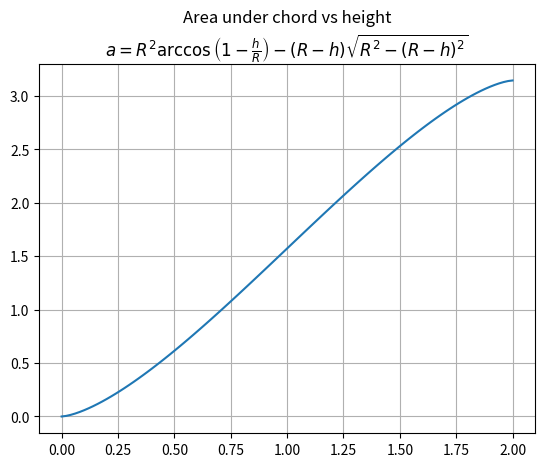

Python code for this plot:
# -*- coding: utf-8 -*-
"""
Created on Mon Dec  4 07:16:30 2023

@author: hoshantm
"""
from scipy.optimize import root
import numpy as np
import matplotlib.pyplot as plt

def chord_area_equation(h, R, A):
    return R**2 * np.arccos(1 - h / R) - (R- h) * np.sqrt(R**2 - (R - h)**2) - A

R = 1
A = 0.16350110879328433
result = root(chord_area_equation, R/2, args=(R, A), tol=1E-18)
print(result)

x = np.linspace(0, 2, 101)
y = chord_area_equation(x, R, 0)
fig, ax = plt.subplots()
plt.plot(x, y)
plt.title('Area under chord vs height\n' + r'$a = R^2 \arccos{\left ( 1 - \frac{h}{R} \right ) - (R- h)} \sqrt{R^2 - (R - h)^2}$')
plt.grid()